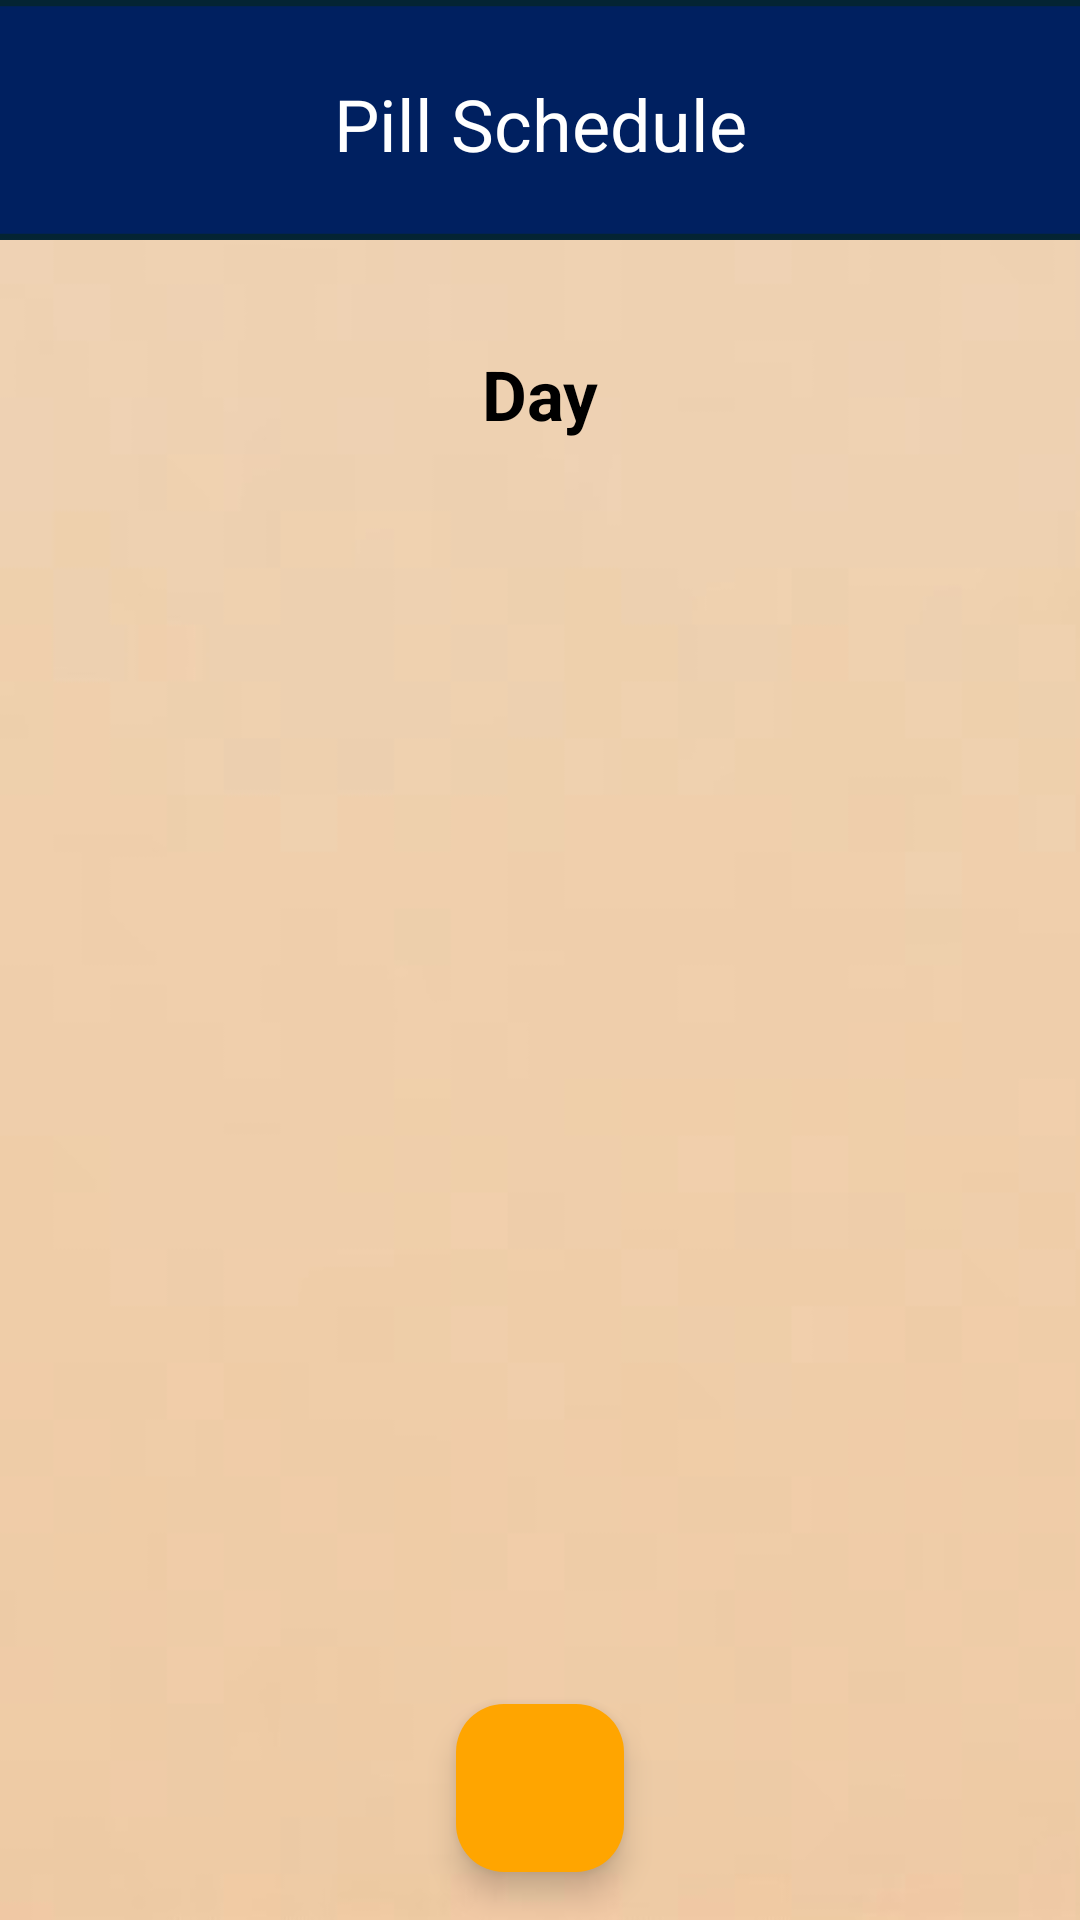

Here is an Android app screen rendered from its layout file. Give the layout XML and the strings, colors and styles it references.
<!-- AndroidManifest.xml: application theme Theme.HealthUp -->
<!-- res/layout/activity_pill_schedule.xml -->
<?xml version="1.0" encoding="utf-8"?>
<androidx.constraintlayout.widget.ConstraintLayout xmlns:android="http://schemas.android.com/apk/res/android"
    xmlns:app="http://schemas.android.com/apk/res-auto"
    xmlns:tools="http://schemas.android.com/tools"
    android:id="@+id/main"
    android:layout_width="match_parent"
    android:layout_height="match_parent"
    tools:context=".Pills.PillScheduleActivity">

    <ImageView
        android:id="@+id/imageView2"
        android:layout_width="0dp"
        android:layout_height="0dp"
        android:scaleType="centerCrop"
        app:layout_constraintBottom_toBottomOf="parent"
        app:layout_constraintEnd_toEndOf="parent"
        app:layout_constraintHorizontal_bias="0.0"
        app:layout_constraintStart_toStartOf="parent"
        app:layout_constraintTop_toTopOf="parent"
        app:layout_constraintVertical_bias="0.0"
        app:srcCompat="@drawable/medicines" />

    <ImageView
        android:id="@+id/imageView3"
        android:layout_width="0dp"
        android:layout_height="80dp"
        android:scaleType="centerCrop"
        app:layout_constraintEnd_toEndOf="parent"
        app:layout_constraintStart_toStartOf="parent"
        app:layout_constraintTop_toTopOf="parent"
        app:srcCompat="@drawable/imagebasic" />


    <TextView
        android:id="@+id/textView"
        android:layout_width="wrap_content"
        android:layout_height="wrap_content"
        android:layout_marginTop="25dp"
        android:text="Pill Schedule"
        android:textColor="@color/white"
        android:textSize="24sp"
        app:layout_constraintEnd_toEndOf="parent"
        app:layout_constraintStart_toStartOf="parent"
        app:layout_constraintTop_toTopOf="@+id/imageView2" />


    <ImageButton
        android:id="@+id/homePillSchedule"
        android:layout_width="48dp"
        android:layout_height="48dp"
        android:layout_marginStart="4dp"
        android:layout_marginTop="16dp"
        android:background="?attr/selectableItemBackgroundBorderless"
        android:contentDescription="Home Button"
        android:padding="6dp"
        android:scaleType="centerCrop"
        app:layout_constraintStart_toStartOf="parent"
        app:layout_constraintTop_toTopOf="parent"
        app:srcCompat="@drawable/home" />


    <TextView
        android:id="@+id/dayPill"
        android:layout_width="wrap_content"
        android:layout_height="wrap_content"
        android:layout_marginTop="116dp"
        android:text="Day"
        android:textColor="@color/black"
        android:textSize="23sp"
        android:textStyle="bold"
        app:layout_constraintEnd_toEndOf="parent"
        app:layout_constraintStart_toStartOf="parent"
        app:layout_constraintTop_toTopOf="parent" />

    <ScrollView
        android:layout_width="match_parent"
        android:layout_height="match_parent"
        android:layout_marginTop="170dp"
        android:layout_marginBottom="100dp"
        app:layout_constraintBottom_toBottomOf="parent"
        app:layout_constraintEnd_toEndOf="parent"
        app:layout_constraintStart_toStartOf="parent"
        app:layout_constraintTop_toTopOf="parent">

        <LinearLayout
            android:id="@+id/schedule_layout"
            android:layout_width="match_parent"
            android:layout_height="wrap_content"
            android:orientation="vertical"
            android:padding="16dp" />
    </ScrollView>

    <com.google.android.material.floatingactionbutton.FloatingActionButton
        android:id="@+id/displayPillIcon"
        android:layout_width="wrap_content"
        android:layout_height="wrap_content"
        android:layout_marginBottom="16dp"
        app:backgroundTint="@color/orange"
        app:layout_constraintBottom_toBottomOf="parent"
        app:layout_constraintEnd_toEndOf="parent"
        app:layout_constraintStart_toStartOf="parent"
        app:srcCompat="@drawable/list"
        app:tint="@color/white" />



</androidx.constraintlayout.widget.ConstraintLayout>
<!-- resources referenced by this layout -->
<resources>
  <color name="black">#FF000000</color>
  <color name="orange">#FFA500</color>
  <color name="white">#FFFFFFFF</color>
  <!-- drawable imagebasic: png bitmap (drawable, 531 bytes) -->
  <!-- drawable medicines: png bitmap (drawable, 17342 bytes) -->
  <style name="Theme.HealthUp" parent="Base.Theme.HealthUp" />
  <style name="Base.Theme.HealthUp" parent="Theme.Material3.DayNight.NoActionBar">
          
          
      </style>
</resources>
